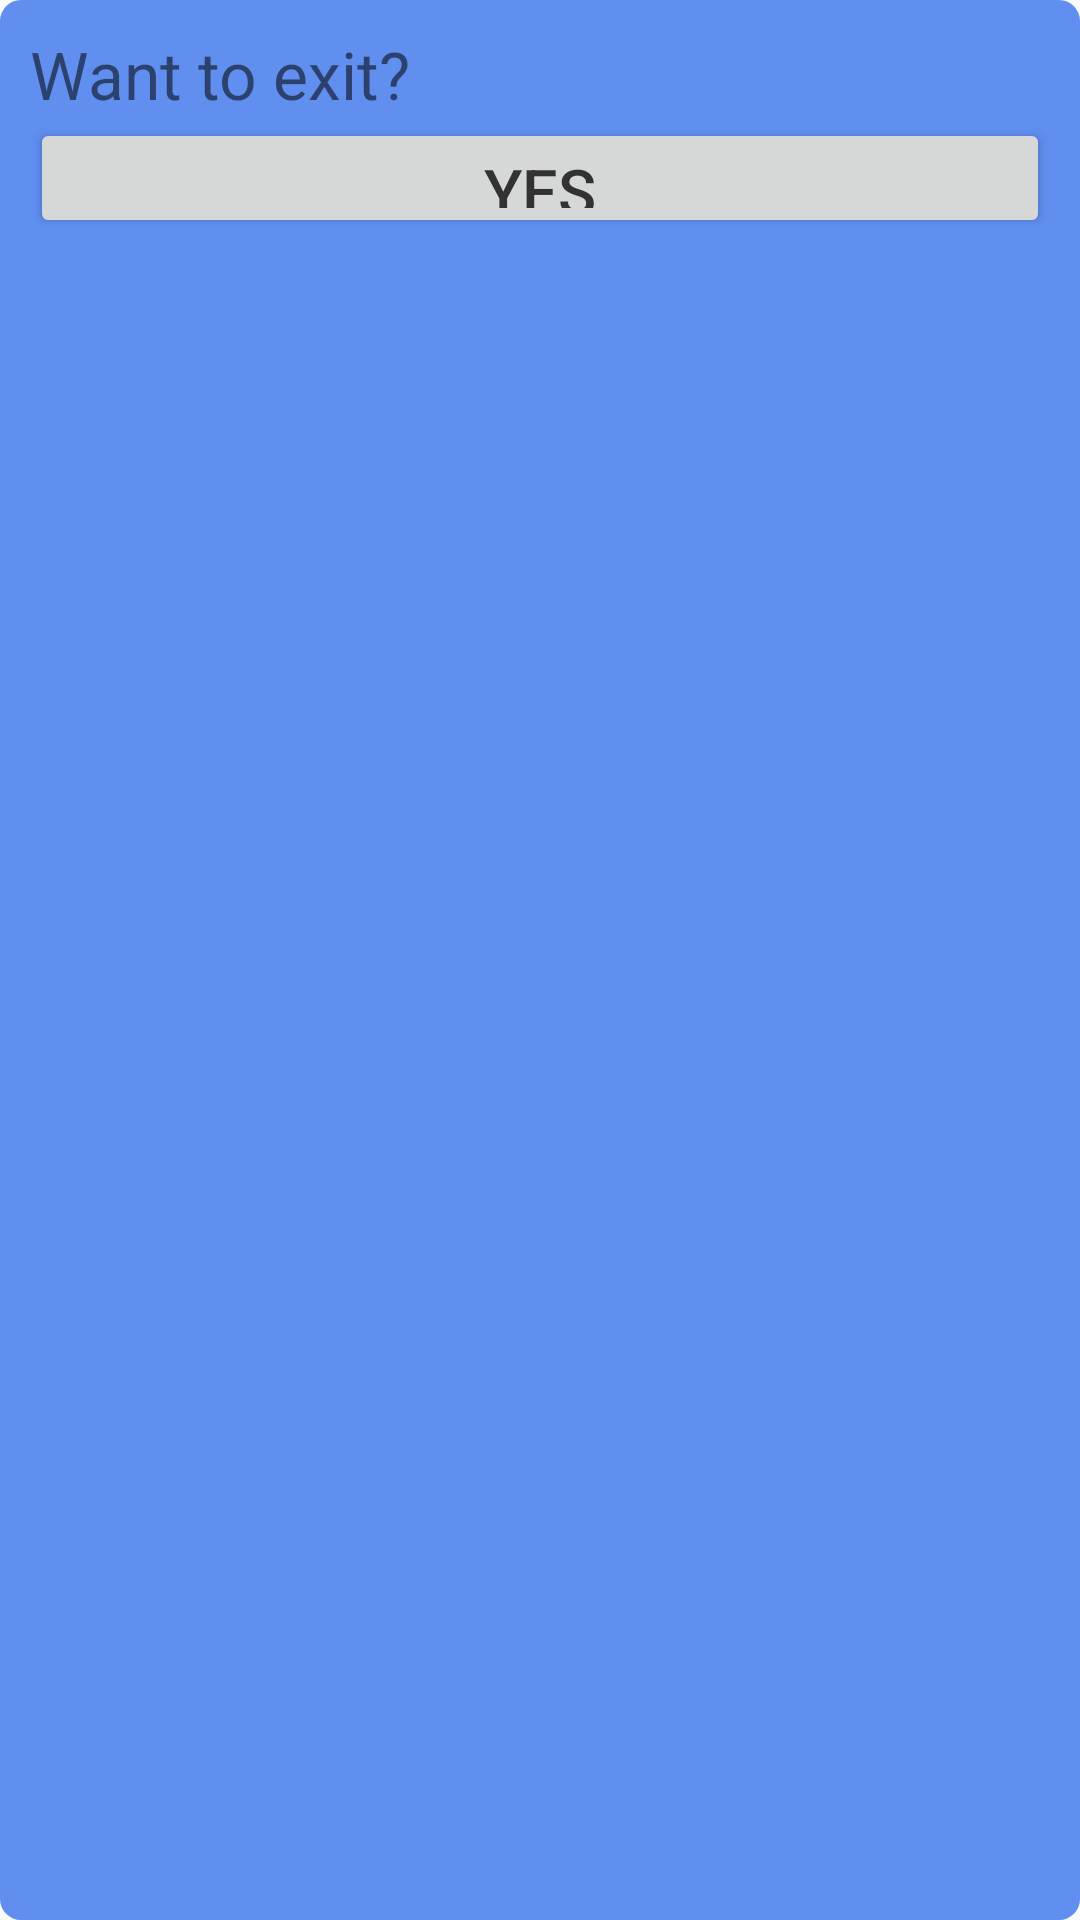

Produce the Android XML layout that renders to this screen, including the resource entries it uses.
<!-- AndroidManifest.xml: application theme Theme.AppCompat.Light.DarkActionBar -->
<!-- res/layout/custom_dialog.xml -->
<?xml version="1.0" encoding="utf-8"?>
<LinearLayout xmlns:android="http://schemas.android.com/apk/res/android"
    android:id="@+id/cadllMain"
    android:layout_width="match_parent"
    android:layout_height="match_parent"
    android:background="@drawable/btn_style_roundcorner"
    android:orientation="vertical"
    android:padding="10dp">

    <TextView
        android:id="@+id/textView"
        android:layout_width="wrap_content"
        android:layout_height="wrap_content"
        android:text="Want to exit?"
        android:textSize="22sp" />

    <Button
        android:id="@+id/cadbtnYes"
        android:layout_width="match_parent"
        android:layout_height="40.0dip"
        android:text="Yes"
        android:textColor="#ff323232"
        android:textSize="21sp" />

</LinearLayout>
<!-- resources referenced by this layout -->
<resources>
  <!-- drawable btn_style_roundcorner (drawable) -->
  <?xml version="1.0" encoding="utf-8"?>
  <shape xmlns:android="http://schemas.android.com/apk/res/android"
      android:shape="rectangle">
      <corners android:radius="7.0dip" />
      <solid android:color="#ff608ff0" />
  </shape>
</resources>
